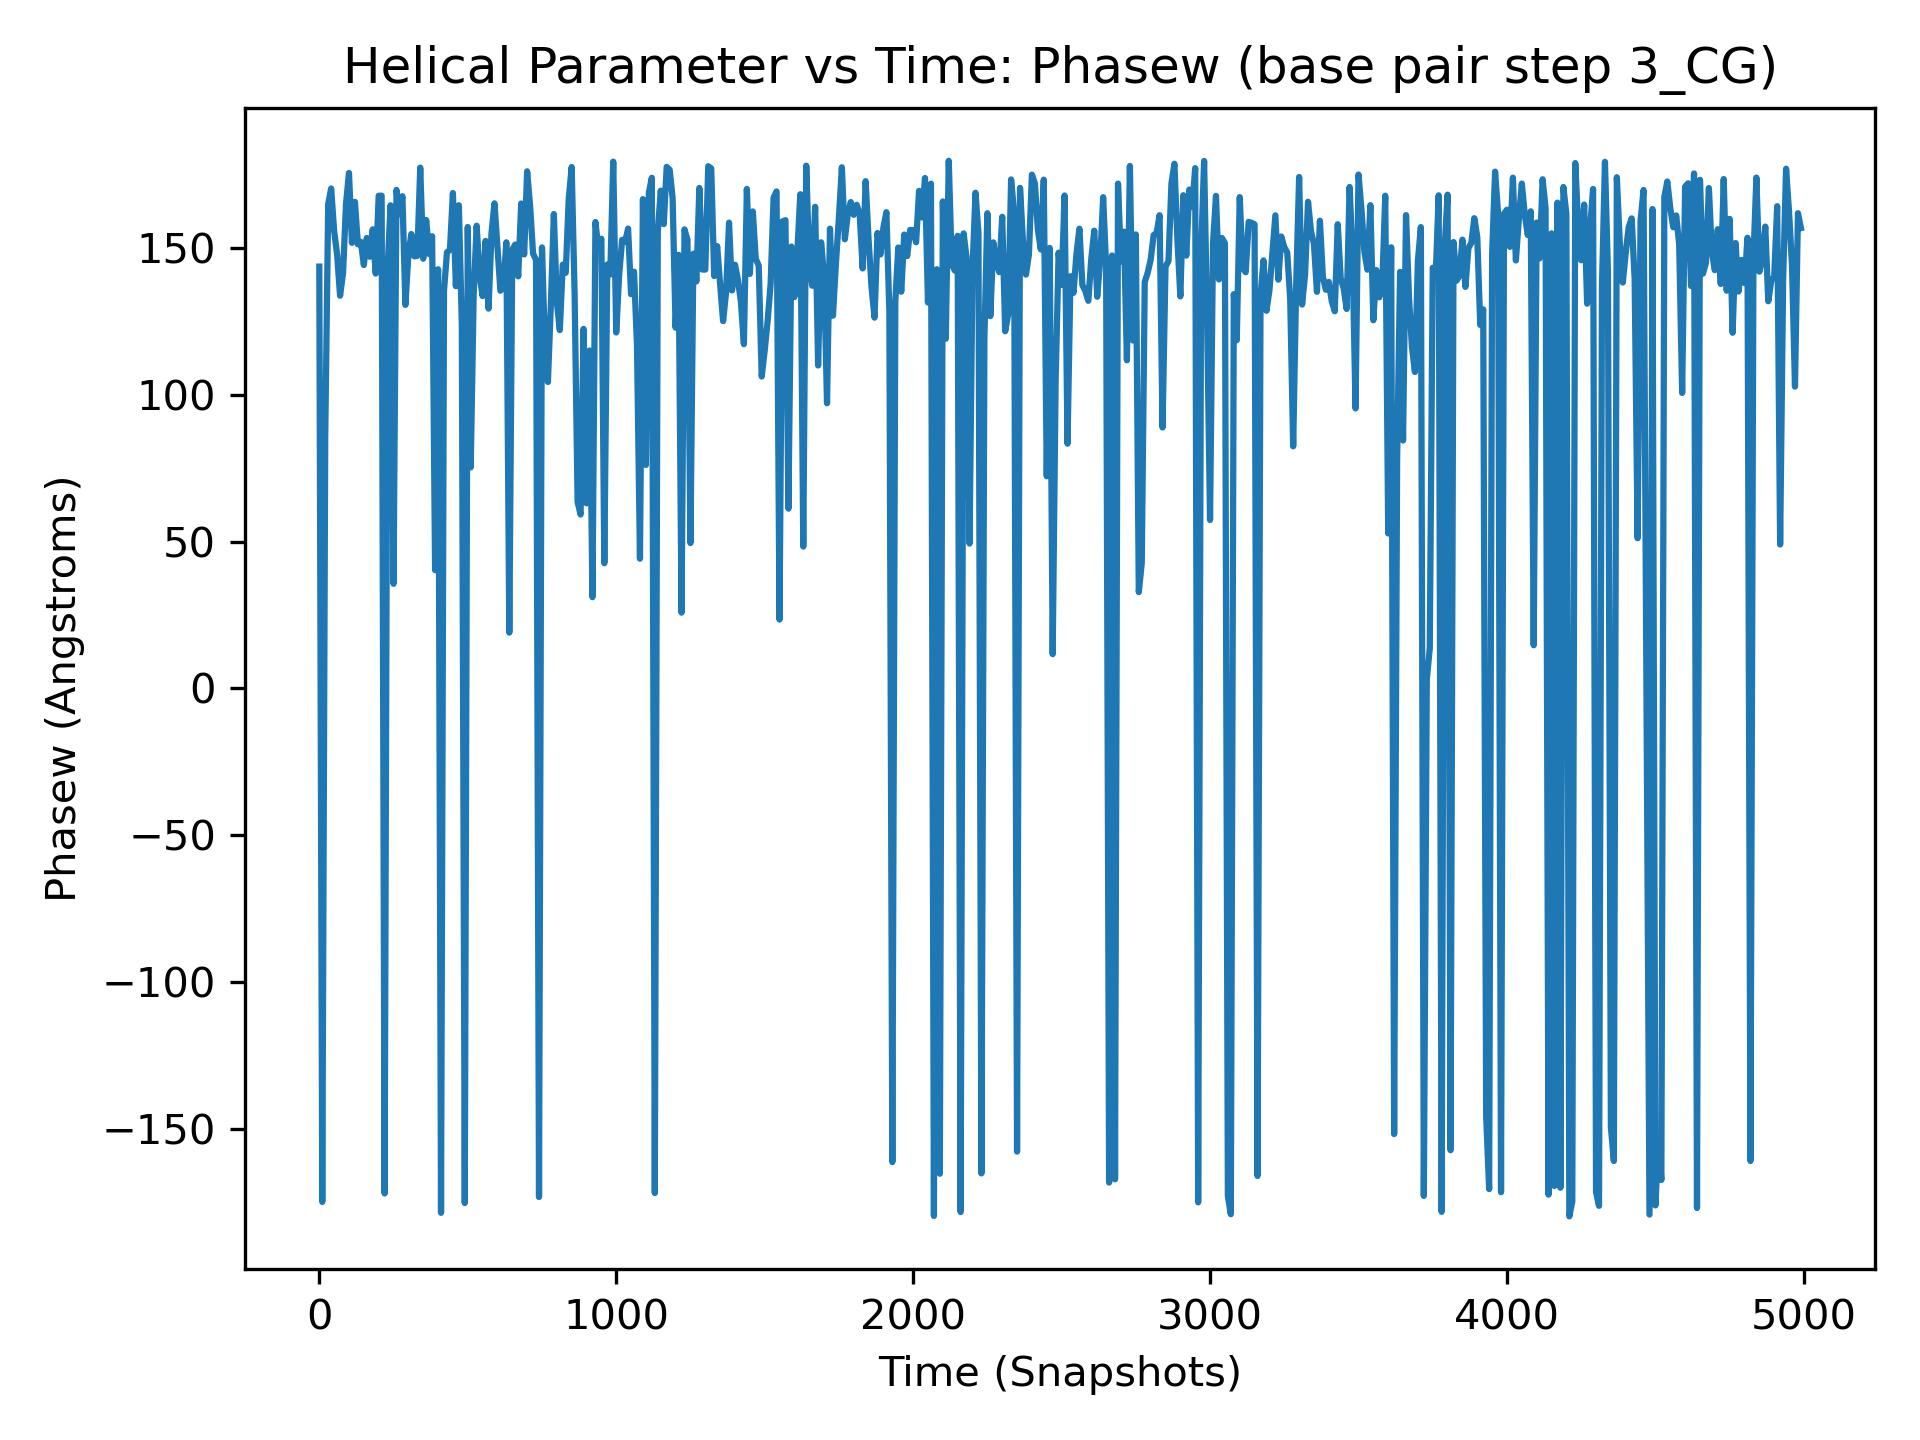

The table this chart was drawn from, first rows:
, 3_CG
0, 143.8
1, 141.4
2, 144.5
3, 122.9
4, 162
5, 153.8
6, 153.6
7, -170.7
8, 108.4
9, 137.8
10, -175
11, 161.2
12, 142.9
13, 149
14, 147.5
15, 155.4
16, -171.1
17, 175.8
18, 139.3
19, 178.7
20, 85.65
21, 145.2
22, 123.9
23, 156.5
24, 164.9
25, 52.89
26, 32.4
27, 153.8
28, 177.3
29, 167.1
30, 165.1
31, 154.7
32, 111
33, 32.46
34, 139.7
35, 152.2
36, 163.9
37, 151.7
38, 110.6
39, 168.1
40, 170.4
41, 129.3
42, 163.3
43, 154.4
44, 165.8
45, 166.5
46, -174.5
47, 166.6
48, 143.2
49, 170.5
50, 155.9
51, 164.4
52, 152.8
53, 157.8
54, 148.3
55, 146.8
56, 173.4
57, 148.3
58, 158.3
59, 141.1
... 4,940 more rows
